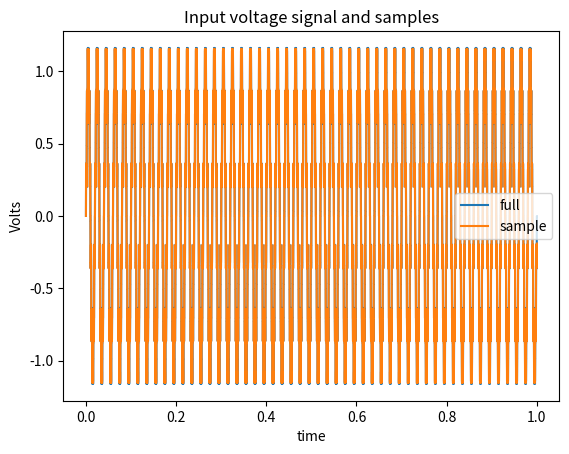
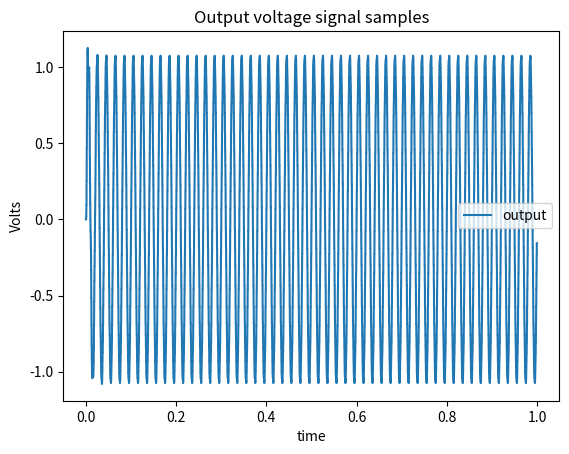
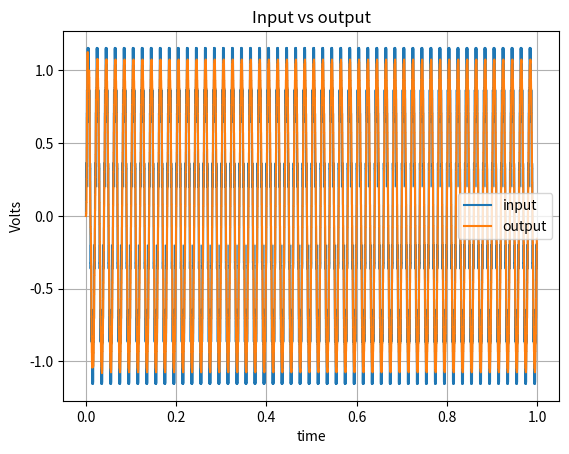

The matplotlib source for these figures, in order:
from scipy import signal
import numpy as np
import matplotlib.pyplot as plt

omega_1 = 1700   #rad/s
zeta1 = 0.1      #damping ratio
omega_2 = 1700   #rad/s
zeta2 = 0.1      #damping ratio


lc_num1 = [np.float64(omega_1*omega_1)]
lc_den1 = [1, 2*zeta1*omega_1, omega_1*omega_1]      # s^2 + 2*s*zeta*omega_0 + omega_0^2
lc_tf1 = signal.lti(lc_num1, lc_den1)

lc_num2 = [np.float64(omega_2*omega_2)]
lc_den2 = [1, 2*zeta2*omega_2, omega_2*omega_2]      # s^2 + 2*s*zeta*omega_0 + omega_0^2
lc_tf2 = signal.lti(lc_num2, lc_den2)


lc_tf1_z = lc_tf1.to_discrete(dt = 200.0e-06, method ='tustin') # tustin implies bilinear or trapezoidal transformation
lc_tf2_z = lc_tf2.to_discrete(dt = 200.0e-06, method ='tustin')
#lc_tf1_z.num
#lc_tf1_z.den
#lc_tf2_z.num
#lc_tf2_z.den
#End of filter design

# start of implementation

t_duration = 1.0
t_step = 1.0e-6

no_of_data = int(t_duration/t_step)

# Time array which is integers from 0 to 1 million -1
time_array = np.arange(no_of_data)*t_step

frequency = 50.0        # Hertz
omega = 2*np.pi*frequency       # rad/s
omega_noise = 2*np.pi*550.0        #11th harmonic freq i.e. 550Hz
inp_mag = np.sqrt(2)*240.0       # input Voltage

# mag*sin(2 pi f t)
ip_voltage_signal = (1.0*np.sin(time_array*omega) + 0.2*np.sin(time_array*omega_noise))

t_sample = 200.0e-6     # 5kHz
no_of_skip = int(t_sample/t_step)

tsample_array = time_array[::no_of_skip]
ip_voltage_samples = ip_voltage_signal[::no_of_skip]

# Setup our input

# Initialize our output
op_voltage_samples = np.zeros(ip_voltage_samples.size)


# Filter input, tf1
u1 = np.zeros(3)     # Present value u1[0]=vin(n) and past vaue u1[1]=vin(n-1), u1[2]=vin(n-2)
y1 = np.zeros(3)     # Present y1[0]=vo(n) and past y1[1]=vo(n-1), y1[2]=vo(n-2)

# Filter input, tf2
u2 = np.zeros(3)     # Present value u2[0]=y1[n] and past vaue u2[1]=y1[n-1], u2[2]=y1(n-2), output of stage 1 is input to stage 2(cascading)
y2 = np.zeros(3)     # Present y2[0]=vo(n) and past y2[1]=vo(n-1), y2[2]=vo(n-2)


# Calculate our output
for volt_index, volt_value in np.ndenumerate(ip_voltage_samples):

    # Implementation of the first stage of the filter
    u1[0] = volt_value
    y1[0] = (lc_tf1_z.num[0]*u1[0] + lc_tf1_z.num[1]*u1[1] + lc_tf1_z.num[2]*u1[2] - lc_tf1_z.den[1]*y1[1] - lc_tf1_z.den[2]*y1[2])/lc_tf1_z.den[0]

    u1[2] = u1[1]     # u1(n-2) = u1(n-1)
    y1[2] = y1[1]     # y1(n-2) = y1(n-1)
    u1[1] = u1[0]     # u1(n-1) = u1(n)
    y1[1] = y1[0]     # y1(n-1) = y1(n)

    # Implementation of the first stage of the filter
    u2[0] = y1[0]   #feeding ouput of stage one into the input of stage 2
    y2[0] = (lc_tf2_z.num[0]*u2[0] + lc_tf2_z.num[1]*u2[1] + lc_tf2_z.num[2]*u2[2] - lc_tf2_z.den[1]*y2[1] - lc_tf2_z.den[2]*y2[2])/lc_tf2_z.den[0]

    u2[2] = u2[1]     # u2(n-2) = u2(n-1)
    y2[2] = y2[1]     # y2(n-2) = y2(n-1)
    u2[1] = u2[0]     # u2(n-1) = u2(n)
    y2[1] = y2[0]     # y2(n-1) = y2(n)


    op_voltage_samples[volt_index] = y2[0]

    # End of filter implementation


plt.figure()
plt.plot(time_array, ip_voltage_signal, label='full', ds='steps')
plt.plot(tsample_array, ip_voltage_samples, label='sample', ds='steps')
plt.title('Input voltage signal and samples')
plt.xlabel('time')
plt.ylabel('Volts')
plt.legend()


plt.figure()
plt.plot(tsample_array, op_voltage_samples, label='output', ds='steps')
plt.title('Output voltage signal samples')
plt.xlabel('time')
plt.ylabel('Volts')
plt.legend()


plt.figure()
plt.plot(tsample_array, ip_voltage_samples, label='input', ds='steps')
plt.plot(tsample_array, op_voltage_samples, label='output', ds='steps')
plt.title('Input vs output')
plt.xlabel('time')
plt.ylabel('Volts')
plt.grid()
plt.legend()


#plot all figures
plt.show()

